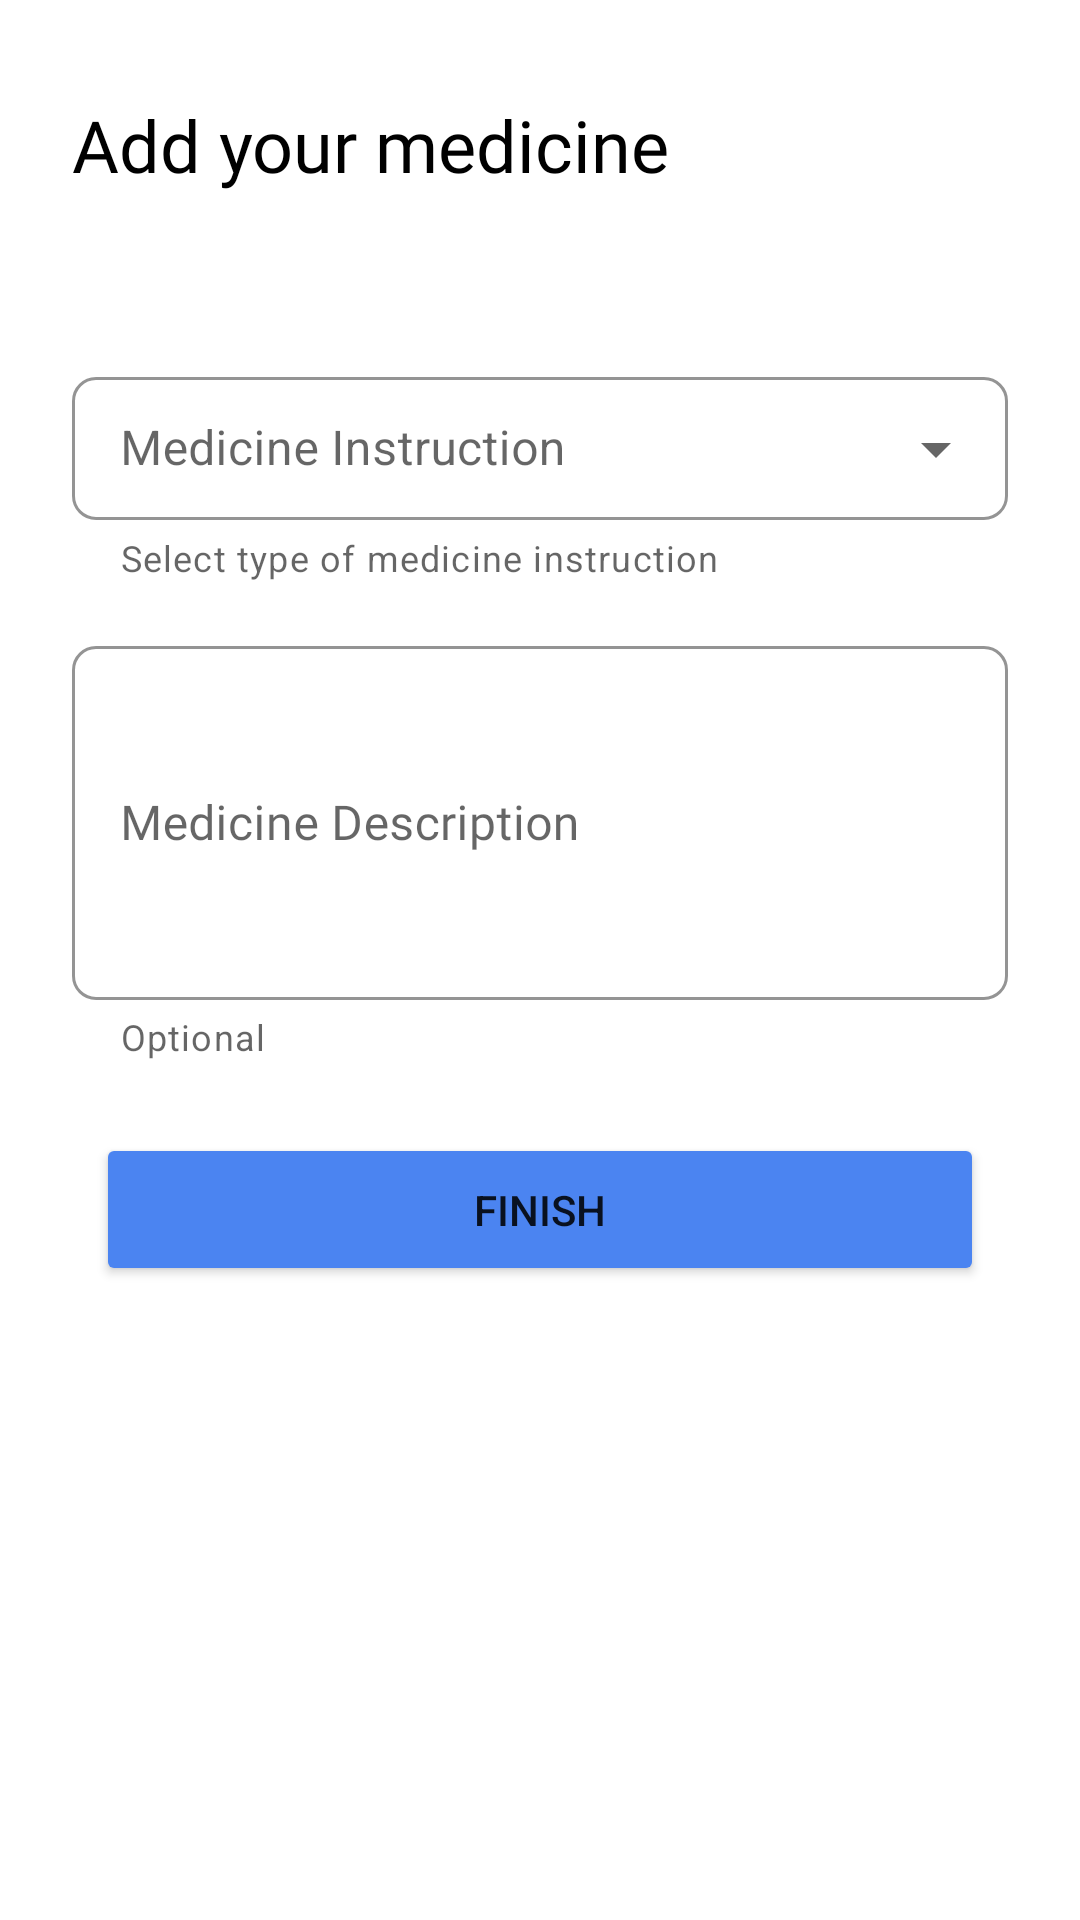

Layout XML and referenced resources for this Android screen:
<!-- AndroidManifest.xml: application theme Theme.PPSWE -->
<!-- res/layout/fragment_submit_med.xml -->
<?xml version="1.0" encoding="utf-8"?>
<androidx.core.widget.NestedScrollView xmlns:android="http://schemas.android.com/apk/res/android"
    xmlns:app="http://schemas.android.com/apk/res-auto"
    xmlns:tools="http://schemas.android.com/tools"
    android:layout_width="match_parent"
    android:layout_height="match_parent"
    tools:context=".view.patient.medicine.SubmitMedFragment">

    <androidx.constraintlayout.widget.ConstraintLayout
        android:layout_width="match_parent"
        android:layout_height="match_parent" >


    <TextView
        android:id="@+id/textView16"
        android:layout_width="wrap_content"
        android:layout_height="wrap_content"
        android:layout_marginStart="24dp"
        android:layout_marginTop="32dp"
        android:fontFamily="@font/sansation_bold"
        android:text="Add your medicine"
        android:textColor="@color/black"
        android:textSize="24sp"
        app:layout_constraintStart_toStartOf="parent"
        app:layout_constraintTop_toTopOf="parent" />

    <androidx.recyclerview.widget.RecyclerView
        android:id="@+id/recyclerTime"
        android:layout_width="match_parent"
        android:layout_height="wrap_content"
        android:layout_marginStart="24dp"
        android:layout_marginTop="32dp"
        android:layout_marginEnd="24dp"
        android:orientation="vertical"
        app:layout_constraintEnd_toEndOf="parent"
        app:layout_constraintStart_toStartOf="parent"
        app:layout_constraintTop_toBottomOf="@+id/textView16" />

        <com.google.android.material.textfield.TextInputLayout
            android:id="@+id/txtInputLayout8"
            style="@style/Widget.MaterialComponents.TextInputLayout.OutlinedBox.Dense.ExposedDropdownMenu"
            android:layout_width="match_parent"
            android:layout_height="wrap_content"
            android:layout_marginStart="24dp"
            android:layout_marginTop="24dp"
            android:layout_marginEnd="24dp"
            android:hint="Medicine Instruction"
            android:textColor="@color/grey"
            app:boxCornerRadiusBottomEnd="8sp"
            app:boxCornerRadiusBottomStart="8sp"
            app:boxCornerRadiusTopEnd="8sp"
            app:boxCornerRadiusTopStart="8sp"
            app:boxStrokeColor="@color/blue"
            app:helperText="Select type of medicine instruction"
            app:helperTextEnabled="true"
            app:hintTextColor="@color/blue"
            app:layout_constraintEnd_toEndOf="parent"
            app:layout_constraintStart_toStartOf="parent"
            app:layout_constraintTop_toBottomOf="@+id/recyclerTime">

            <AutoCompleteTextView
                android:id="@+id/dropdown_medInstruction"
                android:layout_width="match_parent"
                android:layout_height="wrap_content"
                android:inputType="none" />

        </com.google.android.material.textfield.TextInputLayout>



    <com.google.android.material.textfield.TextInputLayout
        android:id="@+id/txtInputLayout5"
        style="@style/Widget.MaterialComponents.TextInputLayout.OutlinedBox"
        android:layout_width="match_parent"
        android:layout_height="wrap_content"
        android:layout_marginStart="24dp"
        android:layout_marginTop="16dp"
        android:layout_marginEnd="24dp"
        android:gravity="start"
        android:hint="Medicine Description"
        android:inputType="textLongMessage"
        android:textColor="@color/grey"
        app:boxCornerRadiusBottomEnd="8sp"
        app:boxCornerRadiusBottomStart="8sp"
        app:boxCornerRadiusTopEnd="8sp"
        app:boxCornerRadiusTopStart="8sp"
        app:boxStrokeColor="@color/blue"
        app:helperText="Optional"
        app:helperTextEnabled="true"
        app:hintAnimationEnabled="true"
        app:hintTextColor="@color/blue"
        app:layout_constraintEnd_toEndOf="parent"
        app:layout_constraintStart_toStartOf="parent"
        app:layout_constraintTop_toBottomOf="@+id/txtInputLayout8">

        <com.google.android.material.textfield.TextInputEditText
            android:id="@+id/etMedDescription"
            android:layout_width="match_parent"
            android:layout_height="118dp"
            android:fontFamily="@font/sansation_regular"
            android:textAlignment="textStart" />

    </com.google.android.material.textfield.TextInputLayout>


        <Button
            android:id="@+id/btnSubmitMedData"
            android:layout_width="0dp"
            android:layout_height="wrap_content"
            android:layout_marginStart="32dp"
            android:layout_marginTop="24dp"
            android:layout_marginEnd="32dp"
            android:layout_marginBottom="32dp"
            android:backgroundTint="@color/blue"
            android:padding="16dp"
            android:text="FINISH"
            app:cornerRadius="16sp"
            app:layout_constraintBottom_toBottomOf="parent"
            app:layout_constraintEnd_toEndOf="parent"
            app:layout_constraintHorizontal_bias="1.0"
            app:layout_constraintStart_toStartOf="parent"
            app:layout_constraintTop_toBottomOf="@+id/txtInputLayout5" />


    </androidx.constraintlayout.widget.ConstraintLayout>


</androidx.core.widget.NestedScrollView>
<!-- resources referenced by this layout -->
<resources>
  <color name="black">#FF000000</color>
  <color name="blue">#4B84F1</color>
  <color name="grey">#8F9090</color>
  <style name="Theme.PPSWE" parent="Theme.MaterialComponents.DayNight.NoActionBar">
          
          <item name="colorPrimary">@color/purple_500</item>
          <item name="colorPrimaryVariant">@color/blue</item>
          <item name="colorOnPrimary">@color/white</item>
          
          <item name="colorSecondary">@color/teal_200</item>
          <item name="colorSecondaryVariant">@color/teal_700</item>
          <item name="colorOnSecondary">@color/black</item>
          
          <item name="android:statusBarColor" tools:targetApi="l">?attr/colorPrimaryVariant</item>
          
      </style>
  <color name="purple_500">#FF6200EE</color>
  <color name="white">#FFFFFFFF</color>
  <color name="teal_200">#FF03DAC5</color>
  <color name="teal_700">#FF018786</color>
</resources>
